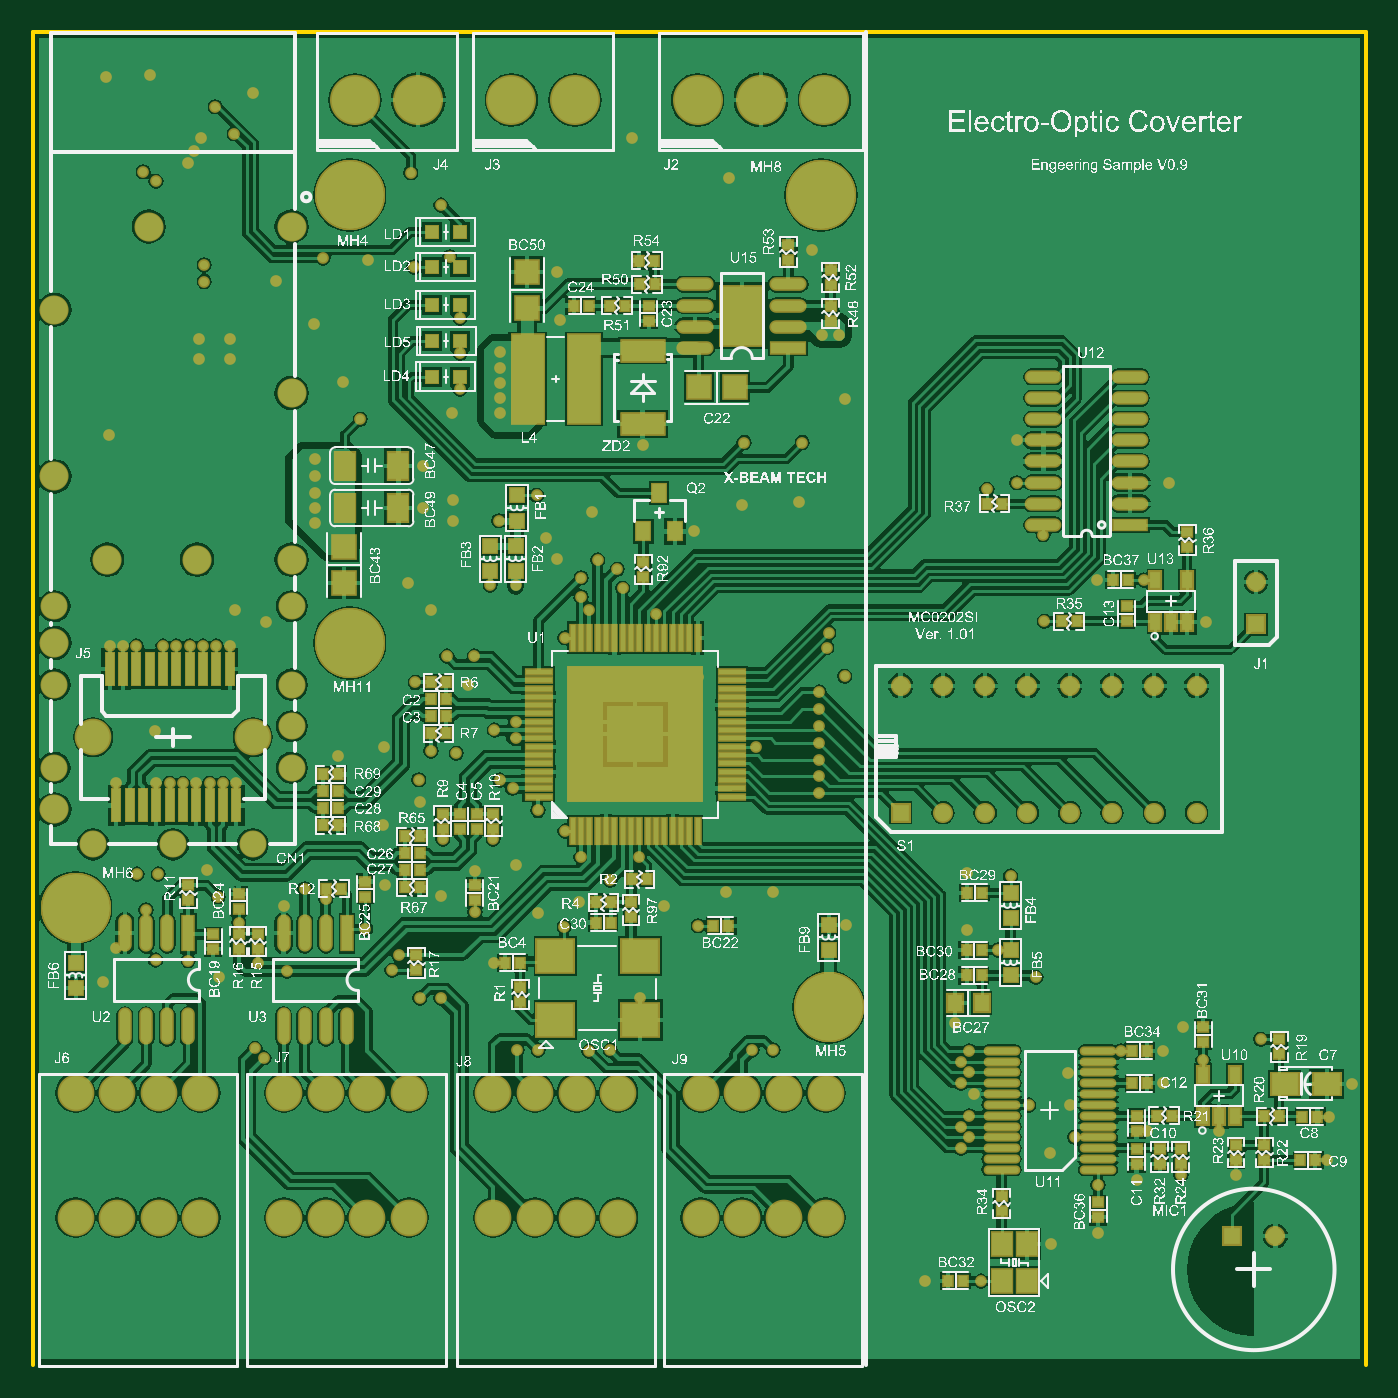
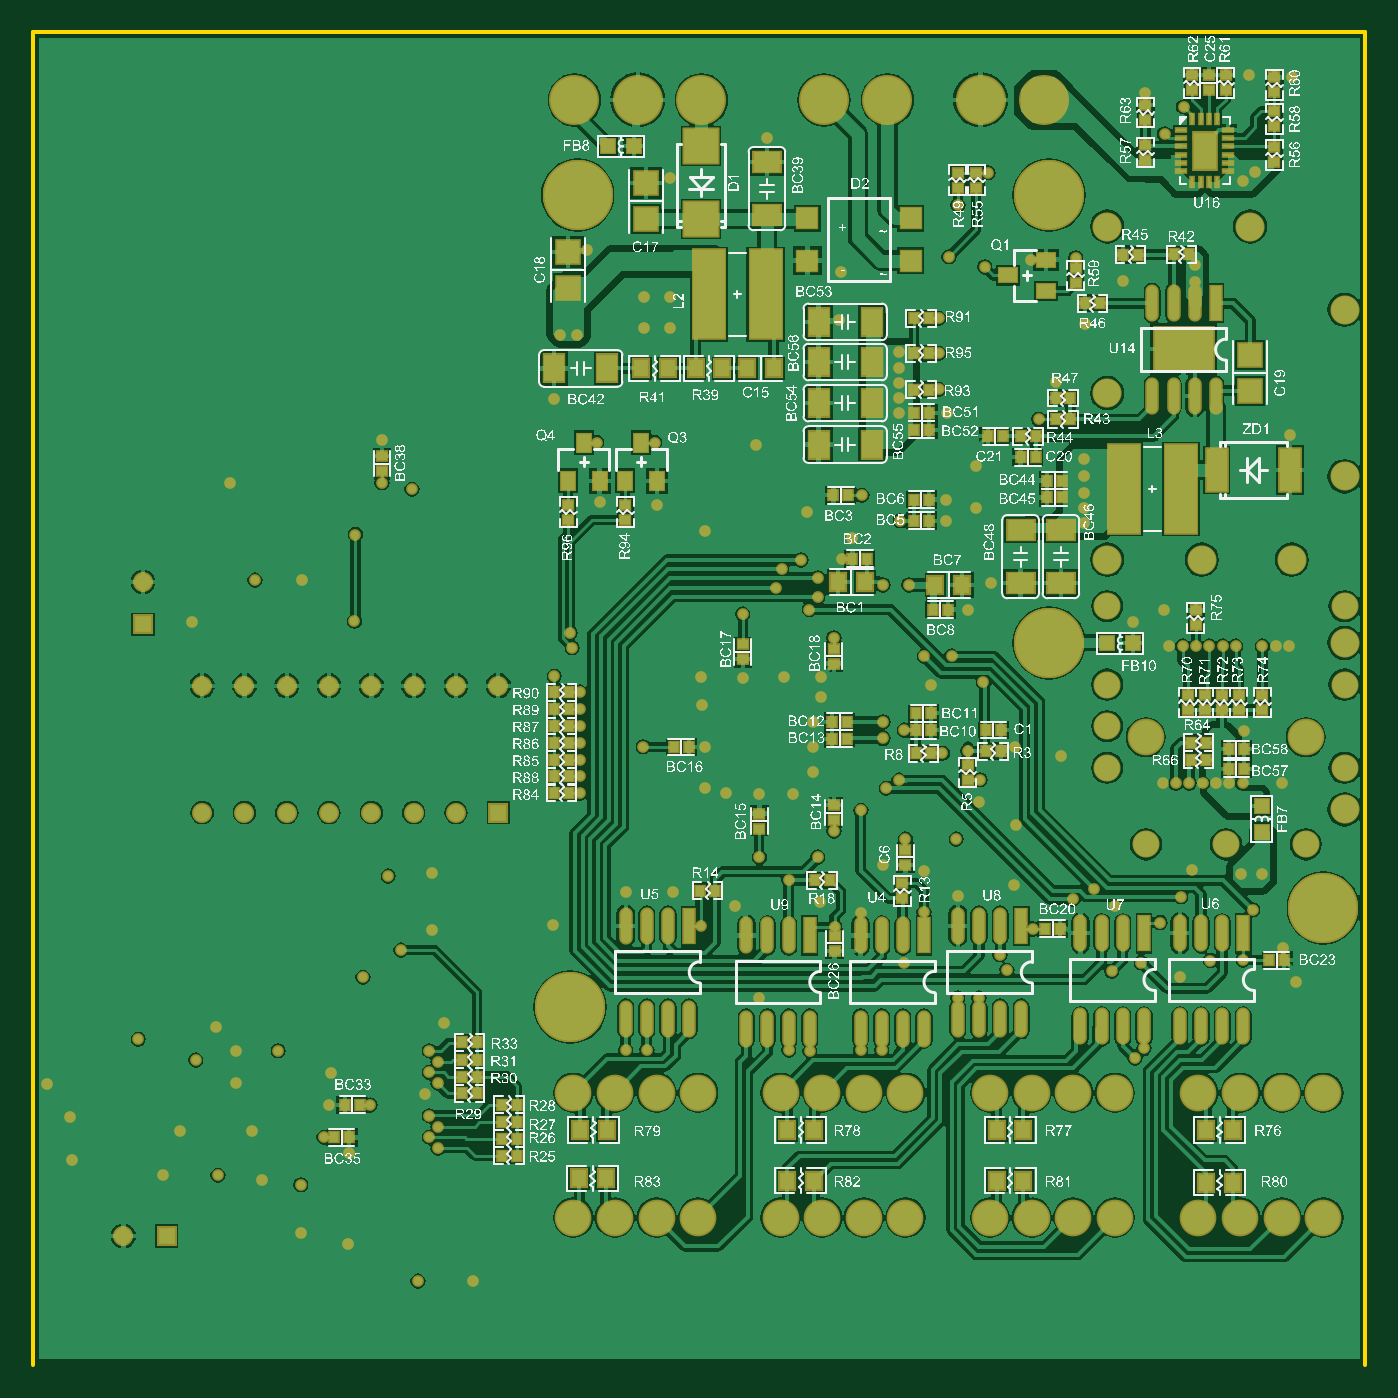
Circuit board: 10 layer files. Board 80.0 x 80.0 mm.
- bottom_copper: ELOP_V0.90.GBL (150688 bytes)
- bottom_silk: ELOP_V0.90.GBO (1305139 bytes)
- paste: ELOP_V0.90.GBP (11628 bytes)
- bottom_mask: ELOP_V0.90.GBS (18789 bytes)
- outline: ELOP_V0.90.GKO (5447 bytes)
- outline: ELOP_V0.90.GM1 (5369 bytes)
- top_copper: ELOP_V0.90.GTL (158510 bytes)
- top_silk: ELOP_V0.90.GTO (1197659 bytes)
- paste: ELOP_V0.90.GTP (9530 bytes)
- top_mask: ELOP_V0.90.GTS (18235 bytes)

=== bottom_copper: ELOP_V0.90.GBL (150688 bytes, source omitted) ===
=== bottom_silk: ELOP_V0.90.GBO (1305139 bytes, source omitted) ===
=== paste: ELOP_V0.90.GBP (11628 bytes, source omitted) ===
=== bottom_mask: ELOP_V0.90.GBS (18789 bytes, source omitted) ===
=== outline: ELOP_V0.90.GKO (5447 bytes, source withheld) ===
=== outline: ELOP_V0.90.GM1 (5369 bytes, source withheld) ===
=== top_copper: ELOP_V0.90.GTL (158510 bytes, source omitted) ===
=== top_silk: ELOP_V0.90.GTO (1197659 bytes, source omitted) ===
=== paste: ELOP_V0.90.GTP (9530 bytes, source omitted) ===
=== top_mask: ELOP_V0.90.GTS (18235 bytes, source omitted) ===
